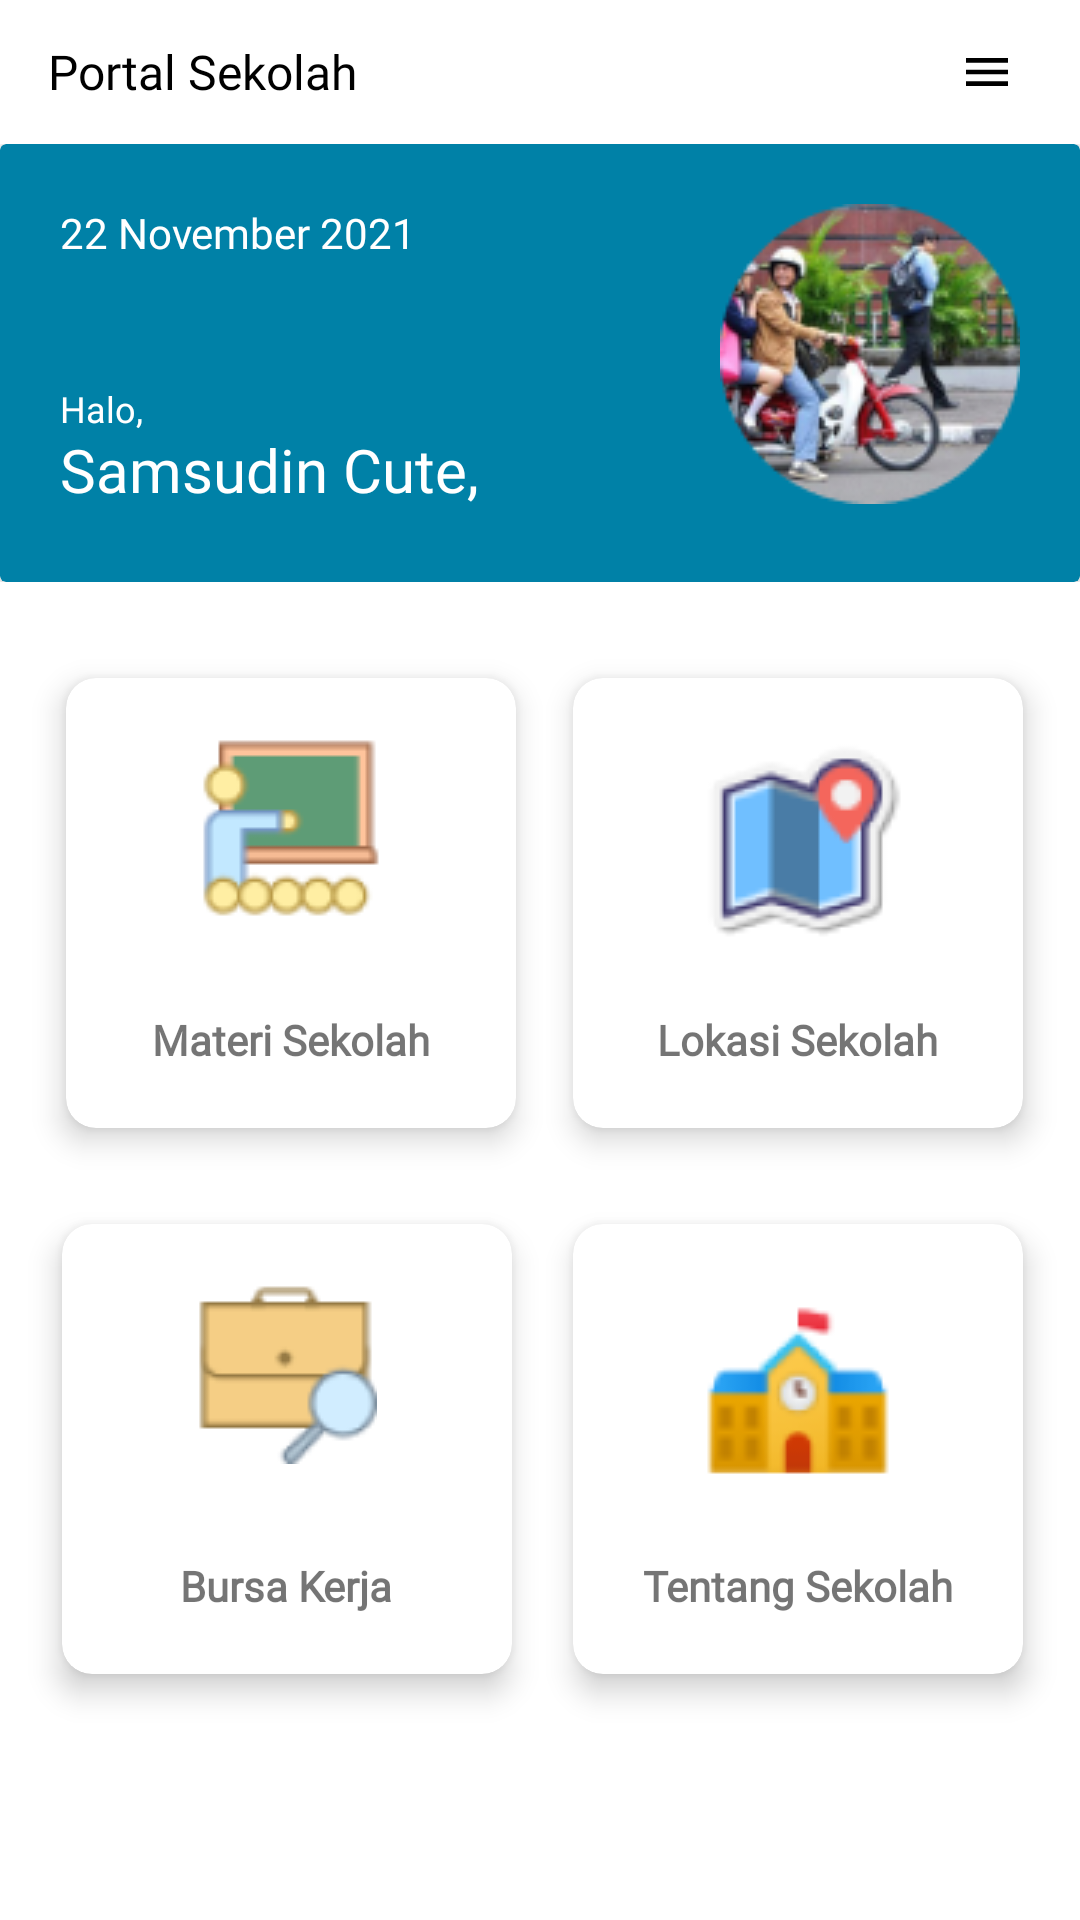

Layout XML and referenced resources for this Android screen:
<!-- AndroidManifest.xml: application theme Theme.PortalSekolah -->
<!-- res/layout/fragment_home.xml -->
<?xml version="1.0" encoding="utf-8"?>
<androidx.constraintlayout.widget.ConstraintLayout xmlns:android="http://schemas.android.com/apk/res/android"
    xmlns:app="http://schemas.android.com/apk/res-auto"
    xmlns:tools="http://schemas.android.com/tools"
    android:layout_width="match_parent"
    android:layout_height="match_parent"
    tools:context=".HomeActivity">

    

    <com.google.android.material.appbar.AppBarLayout
        android:layout_width="match_parent"
        android:layout_height="wrap_content"
        android:id="@+id/includeToolbar"
        android:backgroundTint="#fff"
        app:layout_constraintTop_toTopOf="parent"
        app:layout_constraintStart_toStartOf="parent"
        app:layout_constraintEnd_toEndOf="parent">
        <androidx.appcompat.widget.Toolbar
            android:layout_width="match_parent"
            android:layout_height="48dp">
            <TextView
                android:layout_width="wrap_content"
                android:layout_height="match_parent"
                android:text="Portal Sekolah"
                android:textSize="16dp"
                android:gravity="center"
                android:fontFamily="@font/roboto"
                android:textColor="#000"/>
            <ImageView
                android:id="@+id/moreLogout"
                android:layout_width="32dp"
                android:layout_height="32dp"
                android:layout_gravity="end"
                android:layout_marginEnd="15dp"
                android:scaleType="fitXY"
                android:src="@drawable/ic_menu_foreground"
                />
        </androidx.appcompat.widget.Toolbar>
    </com.google.android.material.appbar.AppBarLayout>

    <RelativeLayout
        android:id="@+id/menuAtas"
        android:layout_width="match_parent"
        android:layout_height="wrap_content"
        app:layout_constraintEnd_toEndOf="parent"
        app:layout_constraintStart_toStartOf="parent"
        app:layout_constraintTop_toBottomOf="@id/includeToolbar">

        <androidx.cardview.widget.CardView
            android:id="@+id/cardView"
            android:layout_width="409dp"
            android:layout_height="146dp"
            android:backgroundTint="#0081A7">

            <TextView
                android:id="@+id/textView3"
                android:layout_width="wrap_content"
                android:layout_height="wrap_content"
                android:layout_marginLeft="20dp"
                android:layout_marginTop="20dp"
                android:fontFamily="@font/roboto"
                android:text="22 November 2021"
                android:textColor="@color/white"
                android:textSize="14dp" />

            <TextView
                android:id="@+id/textView5"
                android:layout_width="wrap_content"
                android:layout_height="wrap_content"
                android:layout_marginLeft="20dp"
                android:layout_marginTop="80dp"
                android:fontFamily="@font/roboto"
                android:text="Halo,"
                android:textColor="@color/white"
                android:textSize="12dp" />

            <TextView
                android:id="@+id/textView6"
                android:layout_width="wrap_content"
                android:layout_height="wrap_content"
                android:layout_marginLeft="20dp"
                android:layout_marginTop="95dp"
                android:fontFamily="@font/roboto"
                android:text="Samsudin Cute,"
                android:textColor="@color/white"
                android:textSize="20dp" />

            <ImageView
                android:id="@+id/imageView"
                android:layout_width="wrap_content"
                android:layout_height="wrap_content"
                android:layout_gravity="right"
                android:layout_margin="20dp"
                app:srcCompat="@drawable/rectangle_3" />
        </androidx.cardview.widget.CardView>
    </RelativeLayout>

    <androidx.cardview.widget.CardView
        android:id="@+id/materi"
        android:layout_width="150dp"
        android:layout_height="150dp"
        android:layout_marginStart="22dp"
        android:layout_marginTop="32dp"
        app:cardCornerRadius="10dp"
        app:cardElevation="6dp"
        app:layout_constraintStart_toStartOf="parent"
        app:layout_constraintTop_toBottomOf="@+id/menuAtas">

        <ImageView
            android:id="@+id/materis"
            android:layout_width="wrap_content"
            android:layout_height="wrap_content"
            android:layout_gravity="center_horizontal"
            android:layout_marginTop="20dp"
            app:srcCompat="@drawable/classroom" />

        <TextView
            android:layout_width="wrap_content"
            android:layout_height="wrap_content"
            android:layout_gravity="bottom|center_horizontal"
            android:layout_marginBottom="20dp"
            android:fontFamily="@font/roboto"
            android:text="Materi Sekolah"
            android:textStyle="bold" />
    </androidx.cardview.widget.CardView>

    <androidx.cardview.widget.CardView
        android:id="@+id/lokasi"
        android:layout_width="150dp"
        android:layout_height="150dp"
        android:layout_marginStart="32dp"
        android:layout_marginTop="32dp"
        android:layout_marginEnd="32dp"
        app:cardCornerRadius="10dp"
        app:cardElevation="6dp"
        app:layout_constraintEnd_toEndOf="parent"
        app:layout_constraintStart_toEndOf="@+id/materi"
        app:layout_constraintTop_toBottomOf="@+id/menuAtas">

        <ImageView
            android:id="@+id/imageView6"
            android:layout_width="wrap_content"
            android:layout_height="wrap_content"
            android:layout_gravity="center_horizontal"
            android:layout_marginTop="20dp"
            app:srcCompat="@drawable/map_marker" />

        <TextView
            android:layout_width="wrap_content"
            android:layout_height="wrap_content"
            android:layout_gravity="bottom|center_horizontal"
            android:layout_marginBottom="20dp"
            android:fontFamily="@font/roboto"
            android:text="Lokasi Sekolah"
            android:textStyle="bold" />
    </androidx.cardview.widget.CardView>

    <androidx.cardview.widget.CardView
        android:id="@+id/cardView3"
        android:layout_width="150dp"
        android:layout_height="150dp"
        android:layout_below="@+id/materi"
        android:layout_alignParentStart="true"
        android:layout_marginTop="32dp"
        android:layout_marginEnd="22dp"
        app:cardCornerRadius="10dp"
        app:cardElevation="6dp"
        app:layout_constraintEnd_toStartOf="@+id/cardView2"
        app:layout_constraintStart_toStartOf="@+id/materi"
        app:layout_constraintTop_toBottomOf="@+id/materi">

        <ImageView
            android:id="@+id/bursaKerja"
            android:layout_width="wrap_content"
            android:layout_height="wrap_content"
            android:layout_gravity="center_horizontal"
            android:layout_marginTop="20dp"
            app:srcCompat="@drawable/job_seeker" />

        <TextView
            android:layout_width="wrap_content"
            android:layout_height="wrap_content"
            android:layout_gravity="bottom|center_horizontal"
            android:layout_marginBottom="20dp"
            android:fontFamily="@font/roboto"
            android:text="Bursa Kerja"
            android:textStyle="bold" />
    </androidx.cardview.widget.CardView>

    <androidx.cardview.widget.CardView
        android:id="@+id/cardView2"
        android:layout_width="150dp"
        android:layout_height="150dp"
        android:layout_below="@+id/lokasi"
        android:layout_alignParentEnd="true"
        android:layout_marginTop="32dp"
        app:cardCornerRadius="10dp"
        app:cardElevation="6dp"
        app:layout_constraintEnd_toEndOf="@+id/lokasi"
        app:layout_constraintTop_toBottomOf="@+id/lokasi">

        <ImageView
            android:id="@+id/tentang"
            android:layout_width="wrap_content"
            android:layout_height="wrap_content"
            android:layout_gravity="center_horizontal"
            android:layout_marginTop="20dp"
            app:srcCompat="@drawable/school_building" />

        <TextView
            android:layout_width="wrap_content"
            android:layout_height="wrap_content"
            android:layout_gravity="bottom|center_horizontal"
            android:layout_marginBottom="20dp"
            android:fontFamily="@font/roboto"
            android:text="Tentang Sekolah"
            android:textStyle="bold" />
    </androidx.cardview.widget.CardView>
</androidx.constraintlayout.widget.ConstraintLayout>
<!-- res/layout/toolbar_home.xml (included above) -->
<?xml version="1.0" encoding="utf-8"?>
<androidx.appcompat.widget.Toolbar xmlns:android="http://schemas.android.com/apk/res/android"
    android:layout_width="match_parent"
    android:layout_height="40dp"
    xmlns:app="http://schemas.android.com/apk/res-auto"
    android:background="@color/white">
    <LinearLayout
            android:layout_width="match_parent"
            android:layout_height="wrap_content"
            android:orientation="horizontal"
            android:paddingRight="10dp">
    <TextView
        android:layout_width="match_parent"
        android:layout_weight="1"
        android:layout_height="wrap_content"
        android:text="Portal Sekolah"
        android:fontFamily="@font/roboto"
        android:textSize="14dp"
        android:textStyle="bold"
        android:textAlignment="center"/>

    <ImageView
        android:id="@+id/moreLogout"
            android:layout_width="wrap_content"
            android:layout_height="wrap_content"
            android:src="@drawable/ic_menu_foreground"
            android:layout_gravity="right"/>
</LinearLayout>

</androidx.appcompat.widget.Toolbar>
<!-- resources referenced by this layout -->
<resources>
  <!-- drawable classroom: png bitmap (drawable, 3405 bytes) -->
  <!-- drawable ic_menu_foreground (drawable) -->
  <vector xmlns:android="http://schemas.android.com/apk/res/android"
      android:width="24dp"
      android:height="24dp"
      android:viewportWidth="108"
      android:viewportHeight="108"
      android:tint="#000000">
    <group android:scaleX="2.61"
        android:scaleY="2.61"
        android:translateX="22.68"
        android:translateY="22.68">
      <path
          android:fillColor="@android:color/white"
          android:pathData="M3,18h18v-2L3,16v2zM3,13h18v-2L3,11v2zM3,6v2h18L21,6L3,6z"/>
    </group>
  </vector>
  <!-- drawable job_seeker: png bitmap (drawable-v24, 2451 bytes) -->
  <!-- drawable map_marker: png bitmap (drawable-v24, 5013 bytes) -->
  <!-- drawable rectangle_3: png bitmap (drawable, 23412 bytes) -->
  <!-- drawable school_building: png bitmap (drawable-v24, 3990 bytes) -->
  <style name="Theme.PortalSekolah" parent="Theme.MaterialComponents.DayNight.NoActionBar">
          
          <item name="colorPrimary">@color/purple_500</item>
          <item name="colorPrimaryVariant">@color/purple_700</item>
          <item name="colorOnPrimary">@color/white</item>
          
          <item name="colorSecondary">@color/teal_200</item>
          <item name="colorSecondaryVariant">@color/teal_700</item>
          <item name="colorOnSecondary">@color/black</item>
          
          <item name="android:statusBarColor" tools:targetApi="l">?attr/colorPrimaryVariant</item>
          
      </style>
  <!-- not gathered from this repository: default colours our renderer supplied (Android Studio template values) -->
  <color name="purple_500">#FF6200EE</color>
  <color name="purple_700">#FF3700B3</color>
  <color name="teal_200">#FF03DAC5</color>
  <color name="teal_700">#FF018786</color>
  <color name="black">#FF000000</color>
  <color name="white">#FFFFFFFF</color>
</resources>
